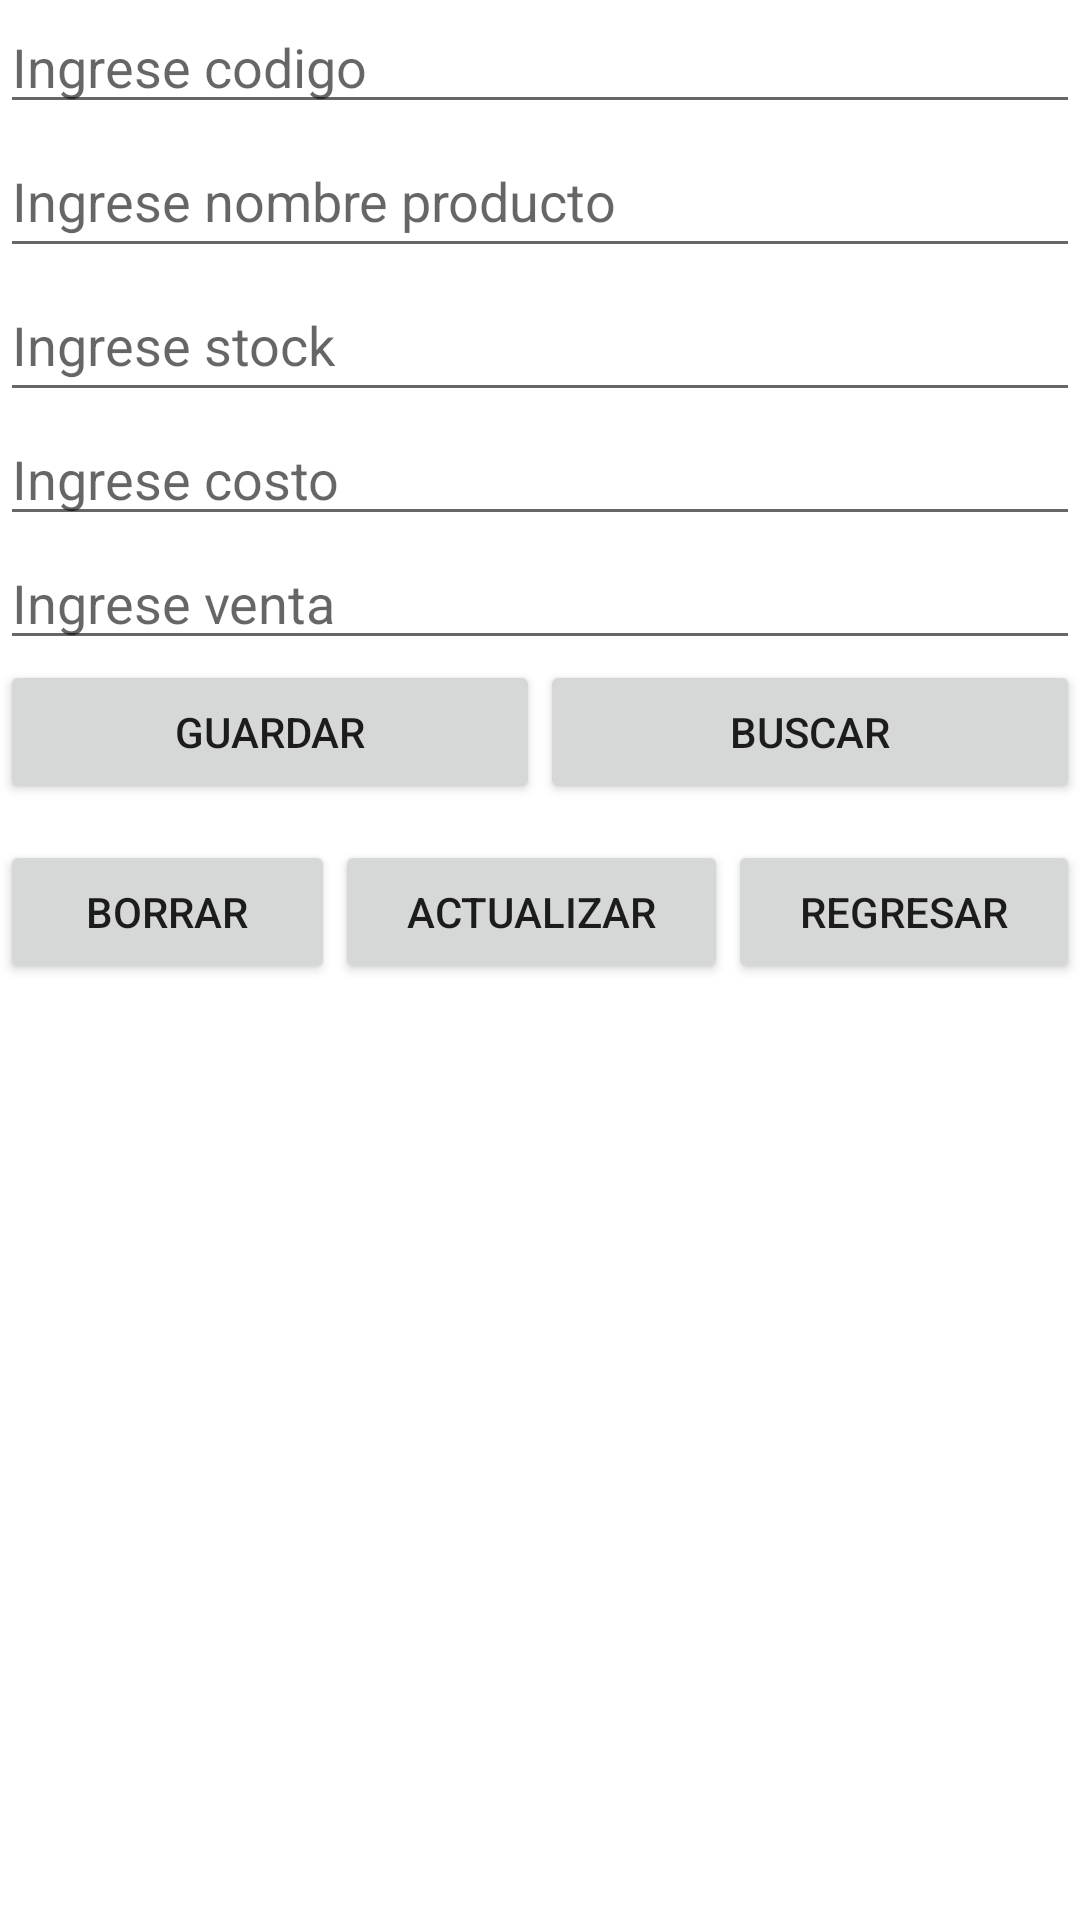

Write the Android layout XML for this screen, with the resource values it uses.
<!-- AndroidManifest.xml: application theme Theme.ClaseRealtimeDatabase1 -->
<!-- res/layout/activity_producto.xml -->
<?xml version="1.0" encoding="utf-8"?>
<androidx.constraintlayout.widget.ConstraintLayout xmlns:android="http://schemas.android.com/apk/res/android"
    xmlns:app="http://schemas.android.com/apk/res-auto"
    xmlns:tools="http://schemas.android.com/tools"
    android:layout_width="match_parent"
    android:layout_height="match_parent"
    tools:context=".producto">

    <LinearLayout
        android:layout_width="match_parent"
        android:layout_height="match_parent"
        android:orientation="vertical">

        <EditText
            android:id="@+id/etCodigo"
            android:layout_width="match_parent"
            android:layout_height="wrap_content"
            android:ems="10"
            android:hint="Ingrese codigo"
            android:inputType="number" />

        <EditText
            android:id="@+id/etProducto"
            android:layout_width="match_parent"
            android:layout_height="wrap_content"
            android:ems="10"
            android:hint="Ingrese nombre producto"
            android:inputType="textPersonName"
            android:minHeight="48dp" />

        <EditText
            android:id="@+id/etStock"
            android:layout_width="match_parent"
            android:layout_height="wrap_content"
            android:ems="10"
            android:hint="Ingrese stock"
            android:inputType="number"
            android:minHeight="48dp" />

        <EditText
            android:id="@+id/etCosto"
            android:layout_width="match_parent"
            android:layout_height="wrap_content"
            android:ems="10"
            android:hint="Ingrese costo"
            android:inputType="numberDecimal"
            tools:ignore="TouchTargetSizeCheck" />

        <EditText
            android:id="@+id/etVenta"
            android:layout_width="match_parent"
            android:layout_height="wrap_content"
            android:ems="10"
            android:hint="Ingrese venta"
            android:inputType="numberDecimal"
            tools:ignore="TouchTargetSizeCheck" />

        <LinearLayout
            android:layout_width="match_parent"
            android:layout_height="60dp"
            android:orientation="horizontal">

            <Button
                android:id="@+id/btnGuardar"
                android:layout_width="wrap_content"
                android:layout_height="wrap_content"
                android:layout_weight="1"
                android:text="Guardar" />

            <Button
                android:id="@+id/btnBuscar"
                android:layout_width="wrap_content"
                android:layout_height="wrap_content"
                android:layout_weight="1"
                android:text="Buscar" />
        </LinearLayout>

        <LinearLayout
            android:layout_width="match_parent"
            android:layout_height="60dp"
            android:orientation="horizontal">

            <Button
                android:id="@+id/btnBorrar"
                android:layout_width="wrap_content"
                android:layout_height="wrap_content"
                android:layout_weight="1"
                android:text="Borrar" />

            <Button
                android:id="@+id/btnActualizar"
                android:layout_width="wrap_content"
                android:layout_height="wrap_content"
                android:layout_weight="1"
                android:text="Actualizar" />

            <Button
                android:layout_width="wrap_content"
                android:layout_height="wrap_content"
                android:layout_weight="1"
                android:onClick="continuar1"
                android:text="Regresar" />

        </LinearLayout>

        <ListView
            android:id="@+id/lv_datosProductos"
            android:layout_width="match_parent"
            android:layout_height="match_parent"
            android:layout_weight="1" />

    </LinearLayout>

</androidx.constraintlayout.widget.ConstraintLayout>
<!-- resources referenced by this layout -->
<resources>
  <style name="Theme.ClaseRealtimeDatabase1" parent="Theme.MaterialComponents.DayNight.DarkActionBar">
          
          <item name="colorPrimary">@color/purple_500</item>
          <item name="colorPrimaryVariant">@color/purple_700</item>
          <item name="colorOnPrimary">@color/white</item>
          
          <item name="colorSecondary">@color/teal_200</item>
          <item name="colorSecondaryVariant">@color/teal_700</item>
          <item name="colorOnSecondary">@color/black</item>
          
          <item name="android:statusBarColor" tools:targetApi="l">?attr/colorPrimaryVariant</item>
          
      </style>
  <!-- not gathered from this repository: default colours our renderer supplied (Android Studio template values) -->
  <color name="purple_500">#FF6200EE</color>
  <color name="purple_700">#FF3700B3</color>
  <color name="teal_200">#FF03DAC5</color>
  <color name="teal_700">#FF018786</color>
  <color name="black">#FF000000</color>
  <color name="white">#FFFFFFFF</color>
</resources>
